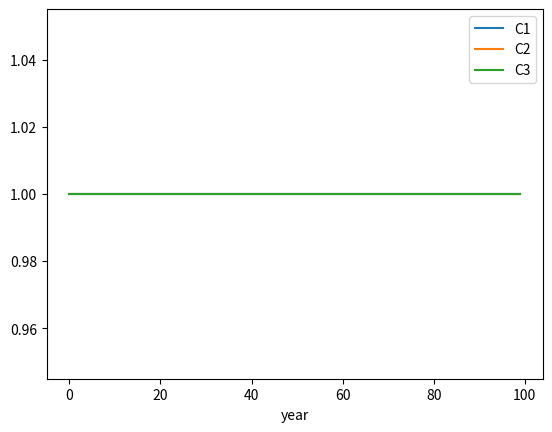

Here is the Python script that generated this plot:
'''
Created on Aug 23, 2021

[redacted]
'''

from numpy import *
from matplotlib.pyplot import *

dx = array([17e6, 17e6, 17e6])  #(m) longitude
dy = array([8e6, 8e6, 8e6 *2]) #(m) latitude
dz = array([100, 100, 5000])  #(m) depth

vol = dx*dy*dz #(m3)

phi = 20e6 #m3/s
k13 = 1e6 #m3/s
k23 = 1e6 #m3/s
k12 = 10e6 #m3/s

k31 = k13
k32 = k23
k21 = k12

years = 100*86400*365 #(s)
dt = 1*86400*365 #(s) timestep = 1year
t = arange(0,years+10e-10,dt)

C1 = zeros(size(t))*nan
C2 = zeros(size(t))*nan
C3 = zeros(size(t))*nan

C1[0] = 1
C2[0] = 1
C3[0] = 1

for i in arange(size(t)-1):

    dC1 = 1/vol[0]*(phi*(C3[i] - C1[i]) + k31*(C3[i] - C1[i]) + k21*(C2[i] - C1[i]))
    dC2 = 1/vol[1]*(phi*(C1[i] - C2[i]) + k12*(C1[i] - C2[i]) + k32*(C3[i] - C2[i]))
    dC3 = 1/vol[2]*(phi*(C2[i] - C3[i]) + k23*(C2[i] - C3[i]) + k13*(C1[i] - C3[i]))
    
    C1[i+1] = C1[i] + dC1*dt
    C2[i+1] = C2[i] + dC2*dt
    C3[i+1] = C3[i] + dC3*dt

ty = t/(86400*365)

figure('1')
plot(ty, C1,label='C1')
plot(ty, C2,label='C2')
plot(ty, C3,label='C3')
legend()
xlabel('year')

show()





